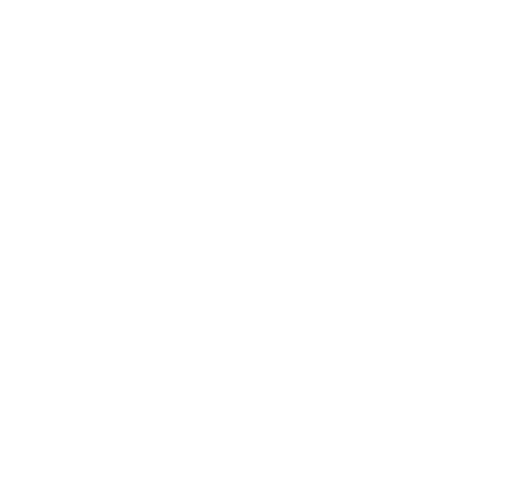
t = 0.00 s
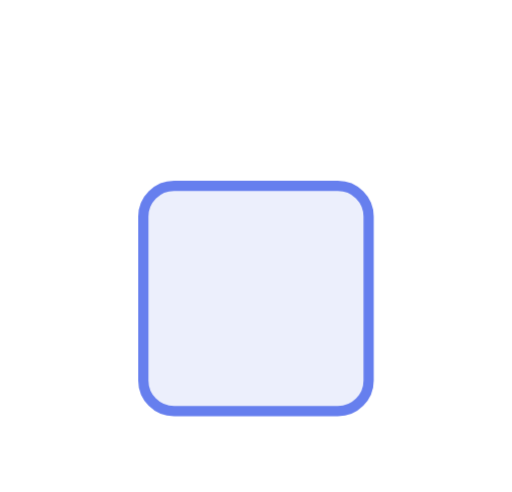
t = 0.29 s
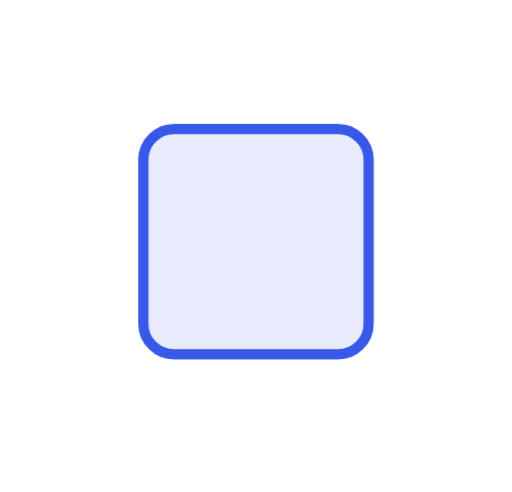
t = 0.88 s
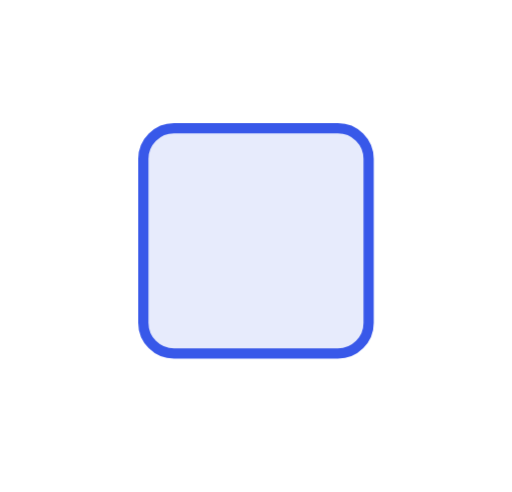
t = 1.41 s
t = 1.65 s: frame unchanged from t = 1.41 s, image omitted
t = 2.13 s: frame unchanged from t = 1.41 s, image omitted

The animated SVG that drew these frames (rendered in a browser with its animation timeline set to each time). Animation: 1 CSS @keyframes rule; one cycle of 2.60 s, repeats indefinitely.

<svg xmlns="http://www.w3.org/2000/svg" viewBox="0 0 100 96"><style>.b{transform-box:fill-box;transform-origin:50% 50%;animation:fx 2.6s cubic-bezier(.22,1,.36,1) infinite}@keyframes fx{0%{transform:translateY(48px);opacity:0}45%{transform:none;opacity:1}82%{transform:none;opacity:1}100%{transform:none;opacity:0}}</style><rect class="b" x="28" y="25" width="44" height="44" rx="6" fill="#e7ebfc" stroke="#3858e9" stroke-width="2"/></svg>
